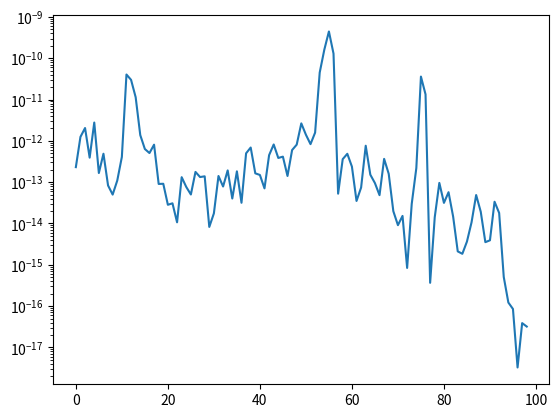

Python code for this plot:
import numpy as np
from scipy.sparse.linalg import spsolve as spp
from matplotlib import pyplot as plt


def solve(A_operator, b_operator, lambda_init):
    rk = b_operator - np.dot(A_operator, lambda_init)

    MaxIter = A_operator.shape[1]
    P = dict()
    Q = dict()
    Store = []
    Store_residual = []

    for k in range(MaxIter):
        pk = rk
        for i in range(k):
            Orthoparameter = np.dot(np.conjugate(Q[i]).T, pk) / np.dot(np.conjugate(Q[i]).T, P[i])
            pk =  pk  -Orthoparameter * P[i]

        P[k] = pk
        Q[k] = np.dot(A_operator, pk)

        if k > 0:
            Store.append(np.dot(P[k-1].T, np.dot(A_operator, P[k])))

        alpha_numerator = np.dot(np.conjugate(P[k]).T, rk)
        alpha_denominator = np.dot(np.conjugate(P[k]).T, Q[k])

        alpha_k = (alpha_numerator / alpha_denominator)

        lambda_init = lambda_init + P[k] * alpha_k



        #Current residual
        rk = rk - alpha_k * Q[k]



        if k > 0:
            Store_residual.append(np.linalg.norm(rk))

        print('CG residual', np.linalg.norm(rk))
        print('Actual reisdual', np.linalg.norm(b - np.dot(A_operator, lambda_init)))

        if np.linalg.norm(rk) < 1e-5:
            break
        # print('The current norm is', np.linalg.norm(rk/b))

    return lambda_init, k, Store, Store_residual


SelectSize = 100
A = np.random.rand(SelectSize, SelectSize)
Ai = np.random.rand(SelectSize, SelectSize)
b = np.random.rand(SelectSize)
lambda_init = np.zeros(SelectSize)


A = A
A = A + np.conjugate(A).T

FinalSolutionIterative, iteration_count, Store, Store_residual = solve(A, b, lambda_init)

FinalSolutionDirect = spp(A, b)

plt.figure()
plt.plot(np.arange(iteration_count), np.abs(Store))
# plt.plot(np.arange(iteration_count), np.abs(Store_residual))
plt.yscale('log')
plt.show()

Error = np.linalg.norm(FinalSolutionDirect - FinalSolutionIterative) / np.linalg.norm(FinalSolutionDirect)

print('The error in relative terms is ', Error)
print('Iterations required for convergence', iteration_count)